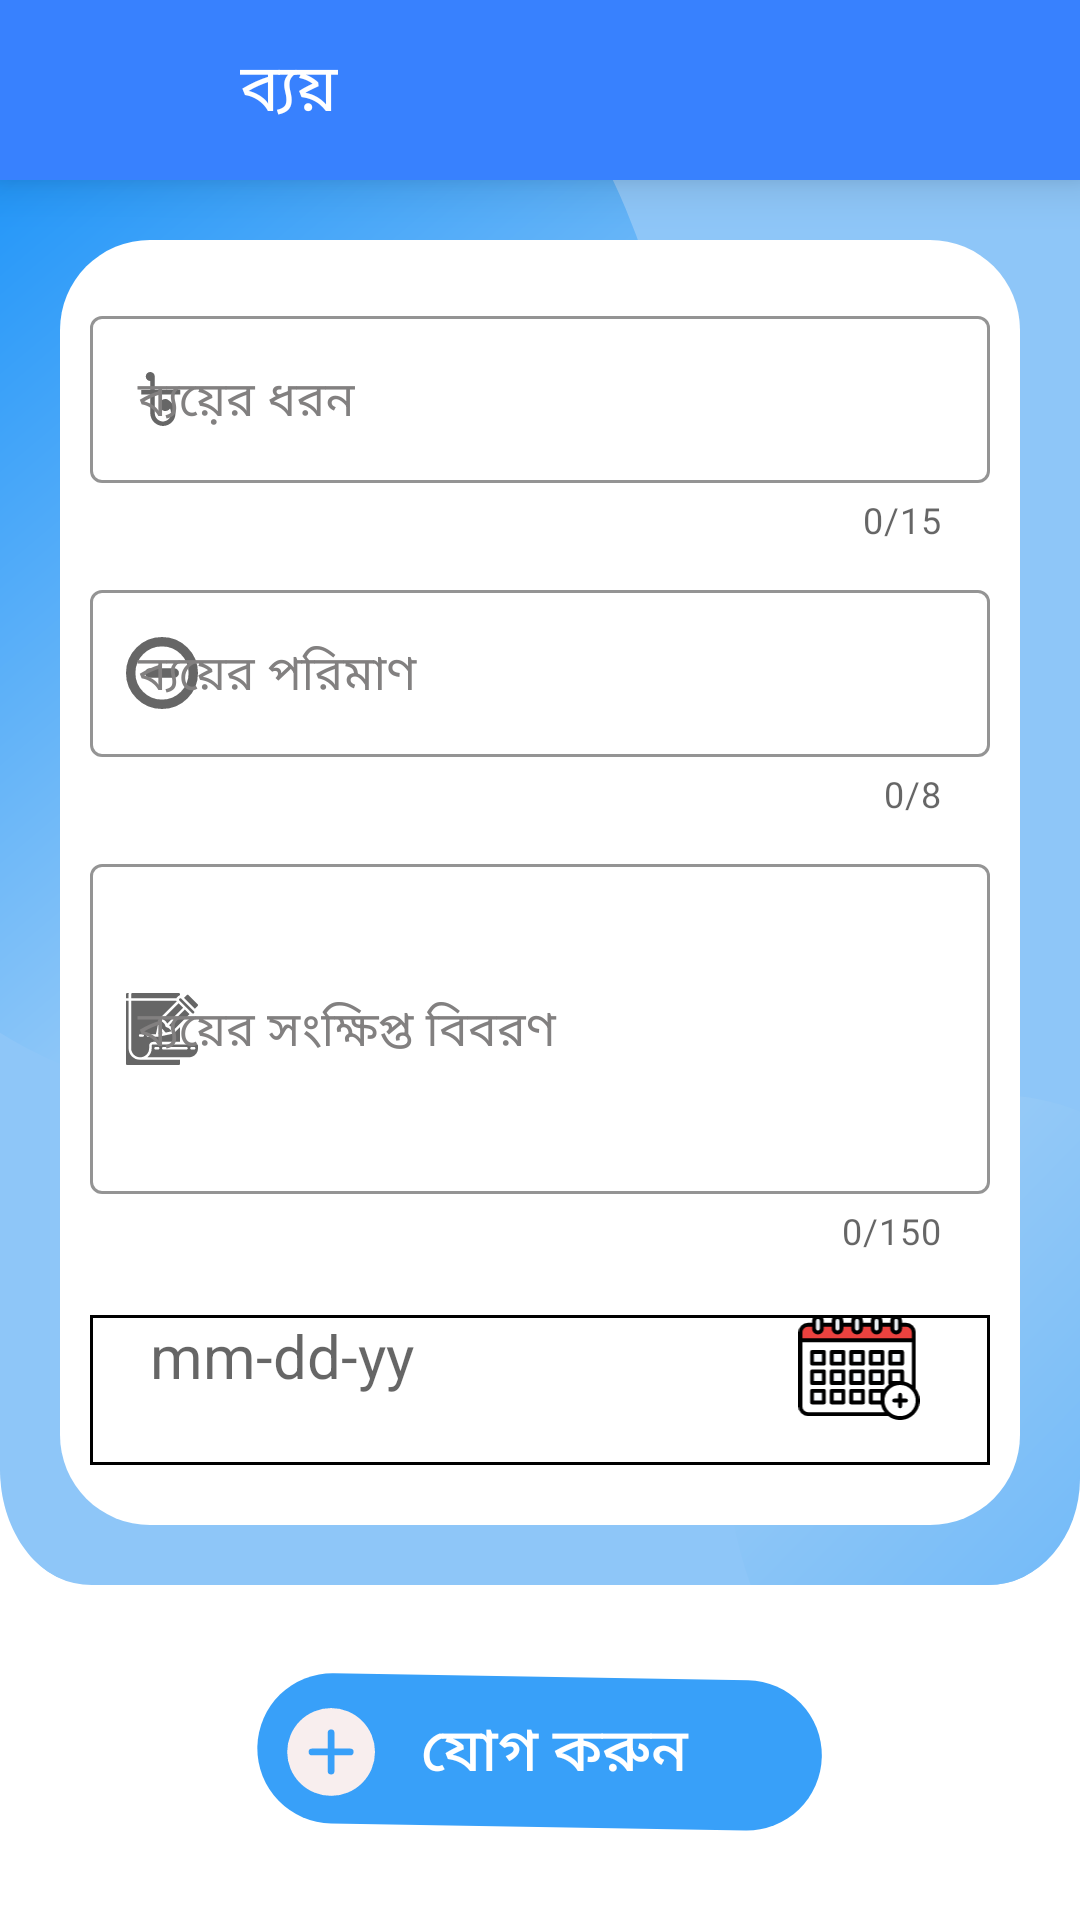

The Android layout XML behind this screen, and the referenced resources:
<!-- AndroidManifest.xml: application theme Theme.AmarHisabDemo -->
<!-- res/layout/activity_insert_expense.xml -->
<?xml version="1.0" encoding="utf-8"?>
<RelativeLayout xmlns:android="http://schemas.android.com/apk/res/android"
    xmlns:app="http://schemas.android.com/apk/res-auto"
    xmlns:tools="http://schemas.android.com/tools"
    android:layout_width="match_parent"
    android:layout_height="match_parent"
    android:background="@drawable/ripple_white"
    tools:context=".InsertExpense">


    <LinearLayout
        android:orientation="vertical"
        android:layout_width="match_parent"
        android:layout_height="match_parent">

        <com.google.android.material.appbar.MaterialToolbar

            android:id="@+id/viewReportPageToolbar"
            android:layout_width="match_parent"
            android:layout_height="60dp"
            android:background="@color/toolbar"
            android:elevation="10dp"
            >

            <LinearLayout
                android:layout_width="match_parent"
                android:layout_height="match_parent"
                android:gravity="center"
                android:orientation="horizontal"
                android:background="@color/toolbar"
                >

                <androidx.appcompat.widget.AppCompatImageView
                    android:id="@+id/backBtnWithdrawal"
                    android:layout_width="wrap_content"
                    android:layout_height="wrap_content"
                    android:background="@drawable/arrow_back_icon"
                    android:layout_marginStart="5dp"
                    android:padding="10dp"
                    android:minWidth="32dp"
                    android:minHeight="32dp"
                    android:elevation="4dp"
                    android:layout_gravity="center_vertical"
                    />

                <TextView
                    android:id="@+id/viewReportHeading"
                    android:layout_width="0dp"
                    android:layout_height="wrap_content"
                    android:layout_gravity="center_vertical"
                    android:layout_marginStart="17dp"
                    android:layout_weight="1"
                    android:text="@string/transactions_expense"
                    android:textColor="@color/white"
                    android:paddingLeft="10dp"
                    android:textSize="22sp"
                    android:textStyle="normal" />


            </LinearLayout>
        </com.google.android.material.appbar.MaterialToolbar>


        <RelativeLayout

            android:id="@+id/firstrelativeLayout"
            android:layout_width="match_parent"
            android:layout_height="wrap_content"
            android:layout_below="@id/viewReportPageToolbar"
            android:background="@drawable/add_group_bg"
            android:gravity="center"
            android:orientation="vertical">

            <LinearLayout
                android:layout_width="match_parent"
                android:layout_height="wrap_content"
                android:layout_marginLeft="20dp"
                android:layout_marginRight="20dp"
                android:layout_marginTop="20dp"
                android:layout_marginBottom="20dp"

                android:background="@drawable/backgroundbg_radius4side"
                android:orientation="vertical">



                <com.google.android.material.textfield.TextInputLayout
                    style="@style/Widget.MaterialComponents.TextInputLayout.OutlinedBox"
                    android:layout_width="match_parent"
                    android:layout_height="wrap_content"
                    android:layout_marginStart="10dp"
                    android:layout_marginTop="20dp"
                    android:layout_marginEnd="10dp"
                    android:hint="@string/expensecategory"
                    android:textColorHint="@color/grey"
                    app:boxStrokeColor="@color/toolbar"
                    app:boxStrokeWidth="1dp"
                    app:boxStrokeWidthFocused="2dp"
                    app:counterEnabled="true"
                    app:counterMaxLength="15"
                    app:endIconMode="clear_text"
                    app:startIconDrawable="@drawable/money">

                    <com.google.android.material.textfield.TextInputEditText
                        android:id="@+id/sourceEditext"
                        android:layout_width="match_parent"
                        android:layout_height="wrap_content"
                        android:inputType="text"
                        android:maxLength="15"
                        />
                </com.google.android.material.textfield.TextInputLayout>


                <com.google.android.material.textfield.TextInputLayout
                    style="@style/Widget.MaterialComponents.TextInputLayout.OutlinedBox"
                    android:layout_width="match_parent"
                    android:layout_height="wrap_content"
                    android:layout_marginStart="10dp"
                    android:layout_marginTop="10dp"
                    android:layout_marginEnd="10dp"
                    android:hint="@string/expenseamount"
                    android:textColorHint="@color/grey"
                    app:boxStrokeColor="@color/toolbar"
                    app:boxStrokeWidth="1dp"
                    app:boxStrokeWidthFocused="2dp"
                    app:counterEnabled="true"
                    app:counterMaxLength="8"
                    app:endIconMode="clear_text"
                    app:startIconDrawable="@drawable/ic_expenseticon">

                    <com.google.android.material.textfield.TextInputEditText
                        android:id="@+id/amountEditext"
                        android:layout_width="match_parent"
                        android:layout_height="wrap_content"
                        android:inputType="numberDecimal"
                        android:maxLength="8" />
                </com.google.android.material.textfield.TextInputLayout>


                <com.google.android.material.textfield.TextInputLayout
                    style="@style/Widget.MaterialComponents.TextInputLayout.OutlinedBox"
                    android:layout_width="match_parent"
                    android:layout_height="match_parent"
                    android:layout_marginStart="10dp"
                    android:layout_marginTop="10dp"
                    android:layout_marginEnd="10dp"
                    android:hint="@string/noteexpenset"
                    android:textColorHint="@color/grey"
                    app:boxStrokeColor="@color/toolbar_top"
                    app:boxStrokeWidth="1dp"
                    app:boxStrokeWidthFocused="2dp"
                    app:counterEnabled="true"
                    app:counterMaxLength="150"
                    app:endIconMode="clear_text"
                    app:hintTextColor="@color/toolbar_top"
                    app:startIconDrawable="@drawable/ic_noteicon">

                    <com.google.android.material.textfield.TextInputEditText
                        android:id="@+id/noteEditext"
                        android:layout_width="match_parent"
                        android:layout_height="110dp"
                        android:inputType="textMultiLine"
                        android:maxLength="150" />
                </com.google.android.material.textfield.TextInputLayout>


                <com.google.android.material.textfield.TextInputLayout
                    style="@style/Widget.MaterialComponents.TextInputLayout.OutlinedBox"
                    android:layout_width="match_parent"
                    android:layout_height="match_parent"
                    android:layout_marginVertical="20dp"
                    android:layout_marginStart="10dp"
                    android:layout_marginEnd="10dp"
                    android:background="@drawable/border_shape"

                    >

                    <RelativeLayout
                        android:id="@+id/selectdateId"
                        android:layout_width="match_parent"
                        android:layout_height="50dp"
                        android:layout_marginStart="10dp"
                        android:layout_marginEnd="10dp"
                        android:gravity="center"

                        >


                        <TextView
                            android:id="@+id/setDate"
                            android:layout_width="wrap_content"
                            android:layout_height="wrap_content"
                            android:layout_marginStart="10dp"
                            android:hint="mm-dd-yy"
                            android:textSize="20sp" />

                        <ImageView
                            android:id="@+id/datepickerId"
                            android:layout_width="wrap_content"
                            android:layout_height="wrap_content"
                            android:layout_alignParentRight="true"
                            android:layout_marginEnd="10dp"

                            android:layout_marginBottom="15dp"
                            android:src="@drawable/ic_calender">

                        </ImageView>


                    </RelativeLayout>

                </com.google.android.material.textfield.TextInputLayout>


            </LinearLayout>


        </RelativeLayout>

        <LinearLayout
            android:gravity="center"
            android:layout_below="@+id/firstrelativeLayout"
            android:layout_width="match_parent"
            android:layout_height="match_parent">

            <LinearLayout
                android:gravity="center"
                android:layout_width="match_parent"
                android:layout_height="wrap_content">





                <androidx.appcompat.widget.AppCompatButton
                    android:id="@+id/buttonSave"
                    android:layout_width="wrap_content"
                    android:layout_height="wrap_content"
                    android:text="@string/Expense"
                    android:textColor="@color/white"
                    android:background="@drawable/ic_save_btn"
                    android:layout_gravity="center"
                    android:paddingLeft="30dp"
                    android:paddingRight="20dp"
                    android:textSize="20sp"
                    />


            </LinearLayout>




        </LinearLayout>



    </LinearLayout>





</RelativeLayout>
<!-- resources referenced by this layout -->
<resources>
  <color name="grey">#828080</color>
  <color name="toolbar">#3881FE</color>
  <color name="toolbar_top">#1D6EF8</color>
  <color name="white">#FFFFFFFF</color>
  <!-- drawable backgroundbg_radius4side (drawable) -->
  <?xml version="1.0" encoding="utf-8"?>
  <shape xmlns:android="http://schemas.android.com/apk/res/android"
      android:shape="rectangle">
  
      <solid android:color="@color/white" />
  
      <corners android:radius="30dp" />
  
  
  </shape>
  <!-- drawable border_shape (drawable) -->
  <?xml version="1.0" encoding="utf-8"?>
  <layer-list xmlns:android="http://schemas.android.com/apk/res/android">
  
      <item>
          <shape android:shape="rectangle">
              <stroke android:width="1dp" android:color="#000" />
          </shape>
      </item>
  
  </layer-list>
  <!-- drawable ic_expenseticon (drawable) -->
  <vector xmlns:android="http://schemas.android.com/apk/res/android"
      android:width="24dp"
      android:height="24dp"
      android:viewportWidth="23"
      android:viewportHeight="23">
    <path
        android:pathData="M21.5,11.5A10,10 0,1 1,11.5 1.5,10 10,0 0,1 21.5,11.5Z"
        android:strokeLineJoin="round"
        android:strokeWidth="3"
        android:fillColor="#00000000"
        android:strokeColor="#fff2f2"
        android:strokeLineCap="round"/>
    <path
        android:pathData="M7.588,11.5h7.825"
        android:strokeLineJoin="round"
        android:strokeWidth="3"
        android:fillColor="#00000000"
        android:strokeColor="#fff2f2"
        android:strokeLineCap="round"/>
  </vector>
  <!-- drawable money (drawable) -->
  <vector xmlns:android="http://schemas.android.com/apk/res/android"
      android:height="24dp"
      android:width="24dp"
      android:viewportWidth="24"
      android:viewportHeight="24">
    <path android:fillColor="#000" android:pathData="M18.09,10.5V9H9.59V4.5A1.5,1.5 0 0,0 8.09,3A1.5,1.5 0 0,0 6.59,4.5A1.5,1.5 0 0,0 8.09,6V9H5.09V10.5H8.09V16.7C8.09,19.06 10,20.97 12.34,21C14.68,20.96 16.54,19.04 16.5,16.7C16.5,15.11 15.75,13.61 14.5,12.62C14.28,12.44 14.05,12.28 13.8,12.15C13.58,12.05 13.34,12 13.1,12C12.39,12 11.74,12.39 11.39,13C11.2,13.3 11.1,13.65 11.1,14C11.11,15.1 12,16 13.11,16C13.73,16 14.31,15.69 14.69,15.2C14.9,15.67 15,16.18 15,16.7C15.04,18.2 13.86,19.45 12.34,19.5C10.81,19.5 9.58,18.23 9.59,16.7V10.5H18.09Z" />
  </vector>
  <string name="Expense"> যোগ করুন</string>
  <string name="expenseamount">ব্যয়ের পরিমাণ</string>
  <string name="expensecategory">ব্যয়়ের ধরন</string>
  <string name="noteexpenset">ব্যয়ের সংক্ষিপ্ত বিবরণ</string>
  <string name="transactions_expense">ব্যয়</string>
  <style name="Theme.AmarHisabDemo" parent="Theme.MaterialComponents.DayNight.NoActionBar">
          
          <item name="colorPrimary">@color/purple_500</item>
          <item name="colorPrimaryVariant">@color/toolbar_top</item>
          <item name="colorOnPrimary">@color/white</item>
          
          <item name="colorSecondary">@color/teal_200</item>
          <item name="colorSecondaryVariant">@color/teal_700</item>
          <item name="colorOnSecondary">@color/black</item>
          
          <item name="android:statusBarColor" tools:targetApi="l">?attr/colorPrimaryVariant</item>
          
      </style>
  <color name="purple_500">#FF6200EE</color>
  <color name="teal_200">#FF03DAC5</color>
  <color name="teal_700">#FF018786</color>
  <color name="black">#FF000000</color>
</resources>
